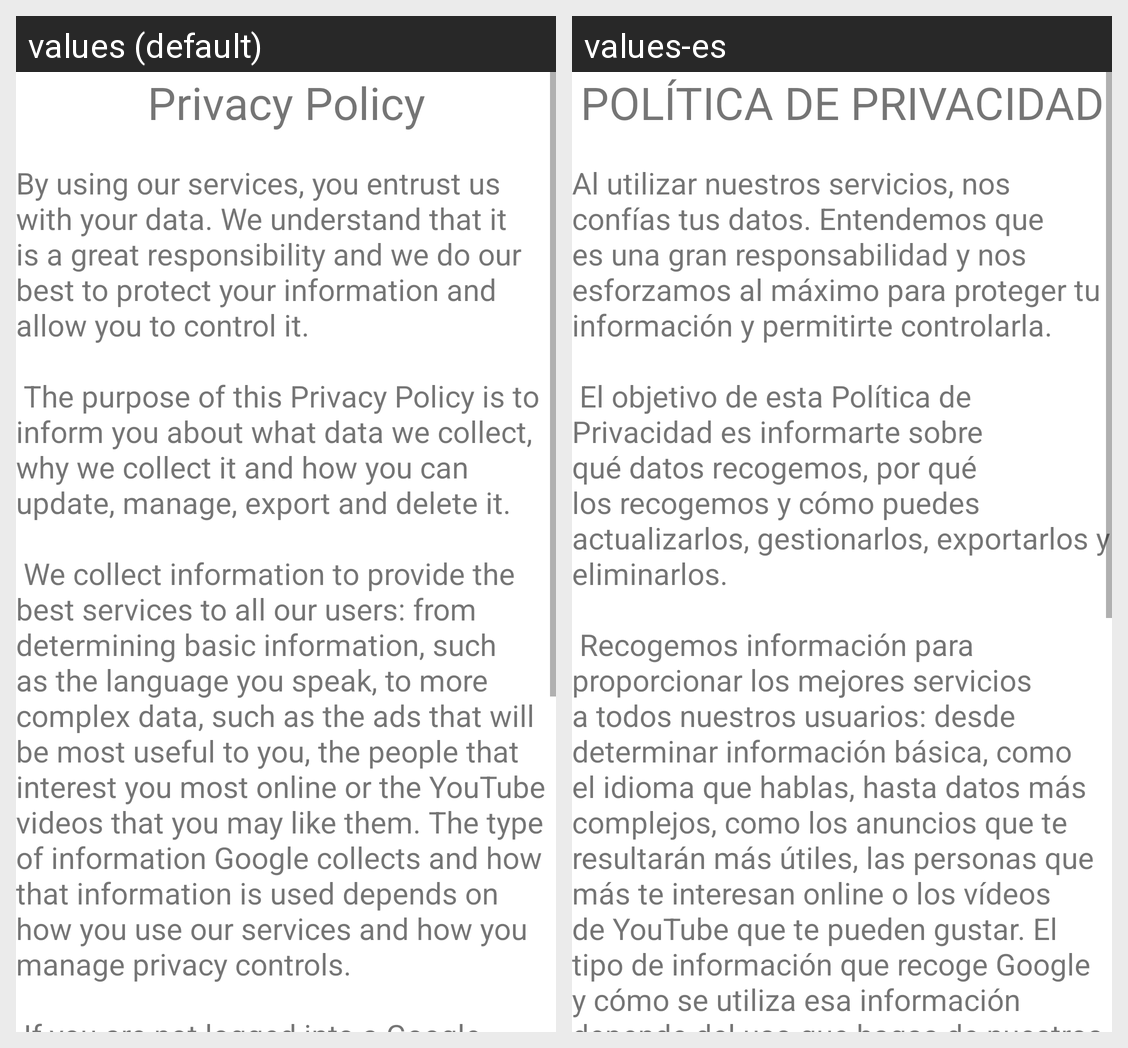

Here is an Android app screen in its default locale and in the app's own translations. Write out the translated-string differences for the strings that appear on this screen.
Android screen res/layout/fragment_policy.xml rendered under 2 locales, left to right: values (default), values-es. Device: Nexus 5 (rendered at 1080×1920; each locale shown at half size, 540×960, under a caption strip naming it); theme Theme.DelCampoFresco.
Strings drawn on this screen, with the default value and each locale's value (text and hints the layout hard-codes, and strings that could not be matched under every locale, appear in the picture but are not listed):

policyTitle
  values: Privacy Policy
  values-es: POLÍTICA DE PRIVACIDAD

policyContent
  values: By using our services, you entrust us with your data. We understand that it is a great responsibility and we do our best to protect your information and allow you to control it.
      
       The purpose of this Privacy Policy is to inform you about what data we collect, why we collect it and how you can update, manage, export and delete it.
      
       We collect information to provide the best services to all our …[clipped]
  values-es: Al utilizar nuestros servicios, nos confías tus datos. Entendemos que es una gran responsabilidad y nos esforzamos al máximo para proteger tu información y permitirte controlarla.
      
       El objetivo de esta Política de Privacidad es informarte sobre qué datos recogemos, por qué los recogemos y cómo puedes actualizarlos, gestionarlos, exportarlos y eliminarlos.
      
       Recogemos información para proporcionar …[clipped]
